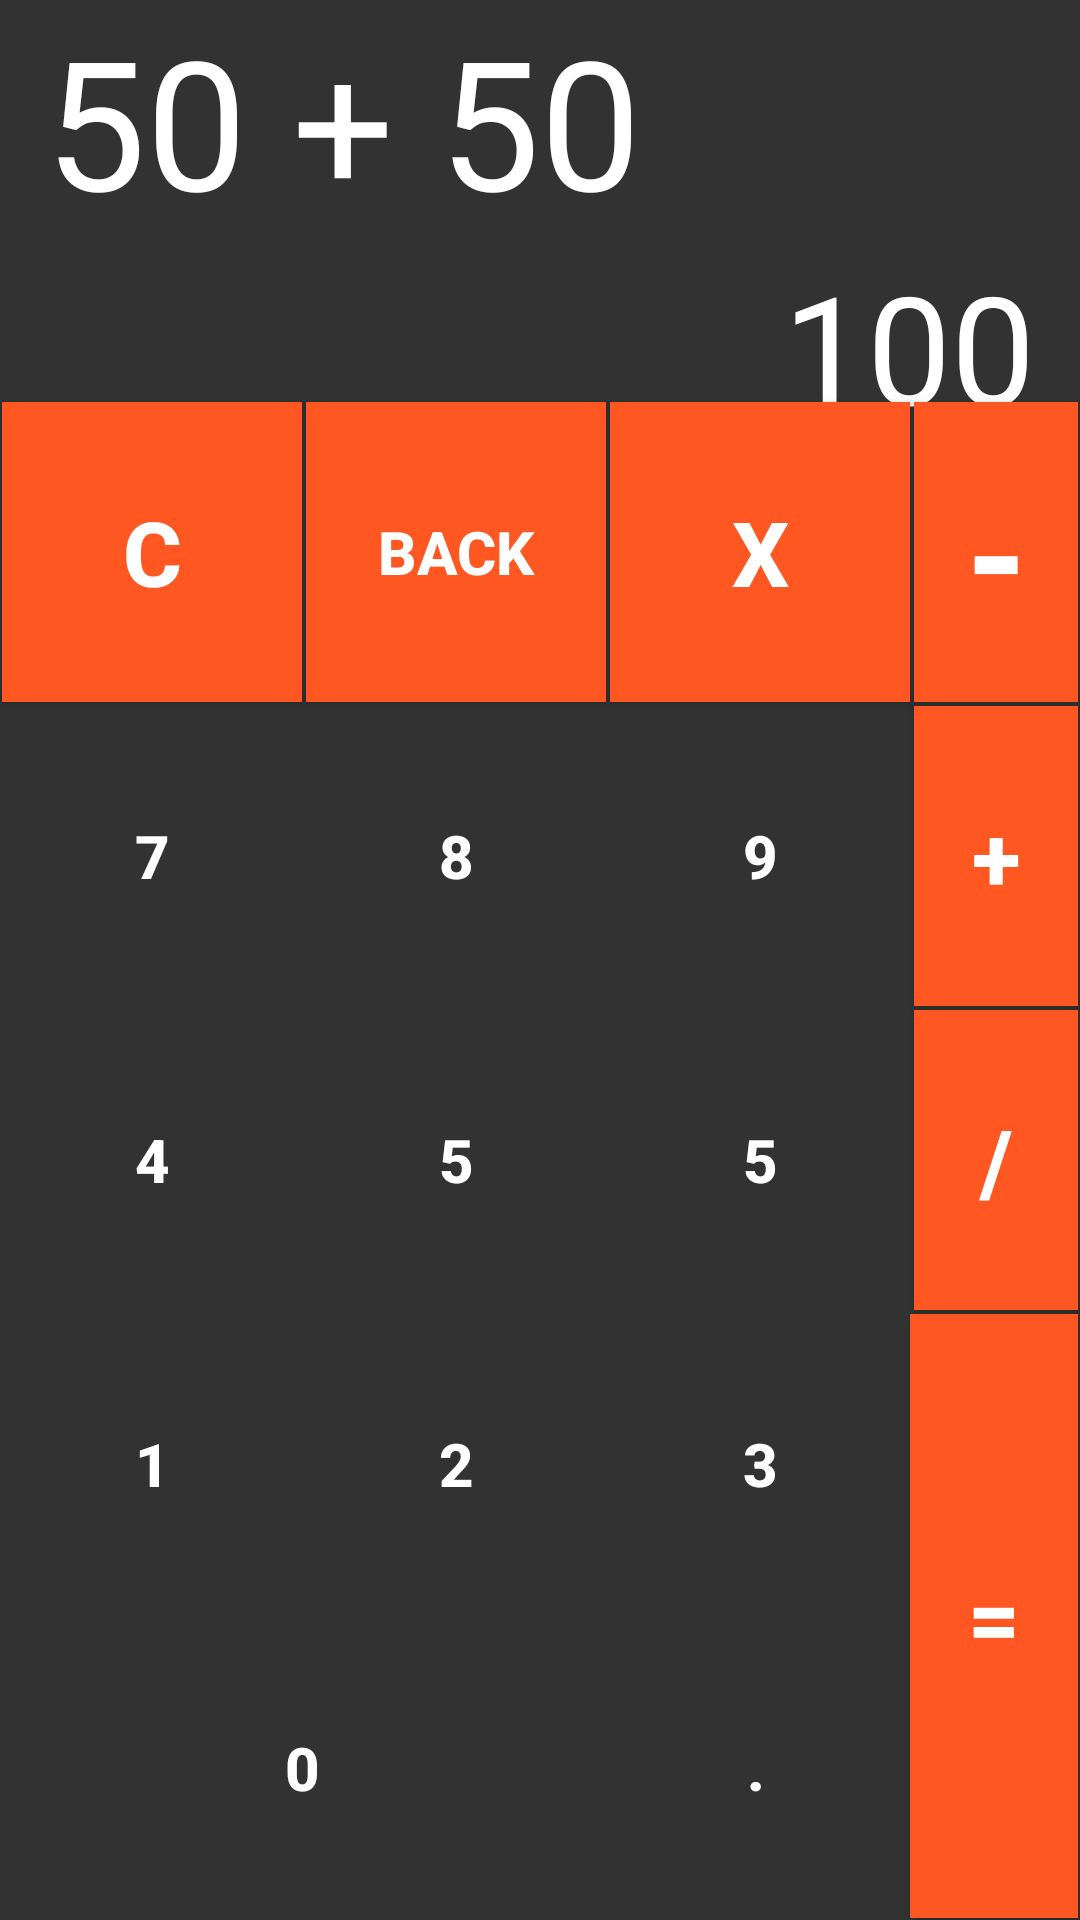

Android layout source for this screen:
<!-- AndroidManifest.xml: application theme Theme.CalculatorComUI -->
<!-- res/layout/activity_relative_layout.xml -->
<?xml version="1.0" encoding="utf-8"?>
<RelativeLayout xmlns:android="http://schemas.android.com/apk/res/android"
    xmlns:app="http://schemas.android.com/apk/res-auto"
    xmlns:tools="http://schemas.android.com/tools"
    android:id="@+id/main_relative_layout"
    android:layout_width="match_parent"
    android:layout_height="match_parent"
    android:background="@color/grey"
    tools:context=".Relative_layout">

    <TextView
        android:id="@+id/main_calc"
        android:layout_width="match_parent"
        android:layout_height="wrap_content"
        android:layout_marginLeft="15dp"
        android:layout_marginRight="15dp"
        android:text="50 + 50"
        android:textColor="@color/white"
        android:textSize="60sp" />

    <TextView
        android:id="@+id/result_calc"
        android:layout_width="match_parent"
        android:layout_height="wrap_content"
        android:layout_below="@id/main_calc"
        android:layout_marginLeft="15dp"
        android:layout_marginTop="2dp"
        android:layout_marginRight="15dp"
        android:gravity="end"
        android:text="100"
        android:textColor="@color/white"
        android:textSize="50sp" />

    <TextView
        android:id="@+id/btn_clear"
        android:layout_width="match_parent"
        android:layout_height="0dp"
        android:layout_below="@id/result_calc"
        android:background="@drawable/shape_num_action" />

    <TextView
        android:layout_width="match_parent"
        android:layout_height="0dp"
        android:layout_below="@id/btn_clear"
        android:background="@color/orange" />

    <Button
        android:id="@+id/btn_relative_clear"
        android:layout_width="100dp"
        android:layout_height="100dp"
        android:layout_margin="0.5dp"
        android:layout_above="@id/btn_relative_num_seven"
        android:layout_alignParentLeft="true"
        android:background="@color/orange"
        android:gravity="center"
        android:text="C"
        android:textColor="@color/white"
        android:textSize="30sp"
        android:textStyle="bold"/>

    <Button
        android:id="@+id/btn_relative_num_seven"
        android:layout_width="100dp"
        android:layout_height="100dp"
        android:layout_margin="0.5dp"
        android:layout_above="@id/btn_relative_num_four"
        android:layout_alignParentLeft="true"
        android:background="@drawable/shape_num_action"
        android:gravity="center"
        android:text="7"
        android:textColor="@color/white"
        android:textSize="20sp"
        android:textStyle="bold"/>

    <Button
        android:id="@+id/btn_relative_num_four"
        android:layout_width="100dp"
        android:layout_height="100dp"
        android:layout_margin="0.5dp"
        android:layout_above="@id/btn_relative_num_one"
        android:layout_alignParentLeft="true"
        android:background="@drawable/shape_num_action"
        android:gravity="center"
        android:text="4"
        android:textColor="@color/white"
        android:textSize="20sp"
        android:textStyle="bold"/>

    <Button
        android:id="@+id/btn_relative_num_one"
        android:layout_width="100dp"
        android:layout_height="100dp"
        android:layout_margin="0.5dp"
        android:layout_above="@id/btn_relative_num_zero"
        android:layout_alignParentLeft="true"
        android:background="@drawable/shape_num_action"
        android:gravity="center"
        android:text="1"
        android:textColor="@color/white"
        android:textSize="20sp"
        android:textStyle="bold"/>

    <Button
        android:id="@+id/btn_relative_num_zero"
        android:layout_width="200dp"
        android:layout_height="100dp"
        android:layout_margin="0.5dp"
        android:layout_alignParentBottom="true"
        android:layout_alignParentLeft="true"
        android:background="@drawable/shape_num_action"
        android:gravity="center"
        android:text="0"
        android:textColor="@color/white"
        android:textSize="20sp"
        android:textStyle="bold" />

    <Button
        android:id="@+id/btn_relative_mult"
        android:layout_width="100dp"
        android:layout_height="100dp"
        android:layout_margin="0.5dp"
        android:layout_toRightOf="@id/btn_relative_back"
        android:layout_above="@id/btn_relative_num_eight"
        android:background="@color/orange"
        android:gravity="center"
        android:text="X"
        android:textColor="@color/white"
        android:textSize="30sp"
        android:textStyle="bold" />

    <Button
        android:id="@+id/btn_relative_num_eight"
        android:layout_width="100dp"
        android:layout_height="100dp"
        android:layout_margin="0.5dp"
        android:layout_above="@id/btn_relative_num_four"
        android:layout_toRightOf="@id/btn_relative_num_seven"
        android:background="@drawable/shape_num_action"
        android:gravity="center"
        android:text="8"
        android:textColor="@color/white"
        android:textSize="20sp"
        android:textStyle="bold" />

    <Button
        android:id="@+id/btn_relative_num_five"
        android:layout_width="100dp"
        android:layout_height="100dp"
        android:layout_margin="0.5dp"
        android:layout_above="@id/btn_relative_num_one"
        android:layout_toRightOf="@id/btn_relative_num_four"
        android:background="@drawable/shape_num_action"
        android:gravity="center"
        android:text="5"
        android:textColor="@color/white"
        android:textSize="20sp"
        android:textStyle="bold"/>

    <Button
        android:id="@+id/btn_relative_num_two"
        android:layout_width="100dp"
        android:layout_height="100dp"
        android:layout_margin="0.5dp"
        android:layout_above="@id/btn_relative_num_zero"
        android:layout_toRightOf="@id/btn_relative_num_one"
        android:background="@drawable/shape_num_action"
        android:gravity="center"
        android:text="2"
        android:textColor="@color/white"
        android:textSize="20sp"
        android:textStyle="bold" />

    <Button
        android:id="@+id/btn_relative_back"
        android:layout_width="100dp"
        android:layout_height="100dp"
        android:layout_margin="0.5dp"
        android:layout_toRightOf="@id/btn_relative_clear"
        android:layout_above="@id/btn_relative_num_seven"
        android:background="@color/orange"
        android:gravity="center"
        android:text="Back"
        android:textColor="@color/white"
        android:textSize="20sp"
        android:textStyle="bold" />

    <Button
        android:id="@+id/btn_relative_num_nine"
        android:layout_width="100dp"
        android:layout_height="100dp"
        android:layout_margin="0.5dp"
        android:layout_above="@id/btn_relative_num_four"
        android:layout_toRightOf="@id/btn_relative_num_eight"
        android:background="@drawable/shape_num_action"
        android:gravity="center"
        android:text="9"
        android:textColor="@color/white"
        android:textSize="20sp"
        android:textStyle="bold" />

    <Button
        android:id="@+id/btn_relative_num_six"
        android:layout_width="100dp"
        android:layout_height="100dp"
        android:layout_margin="0.5dp"
        android:layout_above="@id/btn_relative_num_one"
        android:layout_toRightOf="@id/btn_relative_num_five"
        android:background="@drawable/shape_num_action"
        android:gravity="center"
        android:text="5"
        android:textColor="@color/white"
        android:textSize="20sp"
        android:textStyle="bold"/>

    <Button
        android:id="@+id/btn_relative_num_three"
        android:layout_width="100dp"
        android:layout_height="100dp"
        android:layout_margin="0.5dp"
        android:layout_above="@id/btn_relative_num_zero"
        android:layout_toRightOf="@id/btn_relative_num_two"
        android:background="@drawable/shape_num_action"
        android:gravity="center"
        android:text="3"
        android:textColor="@color/white"
        android:textSize="20sp"
        android:textStyle="bold" />

    <Button
        android:id="@+id/btn_relative_dot"
        android:layout_width="100dp"
        android:layout_height="100dp"
        android:layout_margin="0.5dp"
        android:layout_alignParentBottom="true"
        android:layout_toRightOf="@id/btn_relative_num_zero"
        android:background="@drawable/shape_num_action"
        android:gravity="center"
        android:text="."
        android:textColor="@color/white"
        android:textSize="20sp"
        android:textStyle="bold" />

    <Button
        android:id="@+id/btn_relative_subt"
        android:layout_width="100dp"
        android:layout_height="100dp"
        android:layout_margin="0.5dp"
        android:layout_toRightOf="@id/btn_relative_mult"
        android:layout_above="@id/btn_relative_num_eight"
        android:layout_alignParentRight="true"
        android:background="@color/orange"
        android:gravity="center"
        android:text="-"
        android:textColor="@color/white"
        android:textSize="50sp"
        android:textStyle="bold" />

    <Button
        android:id="@+id/btn_relative_sum"
        android:layout_width="100dp"
        android:layout_height="100dp"
        android:layout_margin="0.5dp"
        android:layout_toRightOf="@id/btn_relative_num_nine"
        android:layout_above="@id/btn_relative_num_five"
        android:layout_alignParentRight="true"
        android:background="@color/orange"
        android:gravity="center"
        android:text="+"
        android:textColor="@color/white"
        android:textSize="30sp"
        android:textStyle="bold" />

    <Button
        android:id="@+id/btn_relative_divide"
        android:layout_width="100dp"
        android:layout_height="100dp"
        android:layout_margin="0.5dp"
        android:layout_toRightOf="@id/btn_relative_num_six"
        android:layout_above="@id/btn_relative_num_three"
        android:layout_alignParentRight="true"
        android:background="@color/orange"
        android:gravity="center"
        android:text="/"
        android:textColor="@color/white"
        android:textSize="30sp"
        android:textStyle="bold" />

    <Button
        android:id="@+id/btn_relative_equal"
        android:layout_width="100dp"
        android:layout_height="100dp"
        android:layout_margin="0.5dp"
        android:layout_toRightOf="@id/btn_relative_dot"
        android:layout_below="@id/btn_relative_divide"
        android:layout_alignParentBottom="true"
        android:layout_alignParentRight="true"
        android:background="@color/orange"
        android:gravity="center"
        android:text="="
        android:textColor="@color/white"
        android:textSize="30sp"
        android:textStyle="bold" />

</RelativeLayout>
<!-- resources referenced by this layout -->
<resources>
  <color name="grey">#323232</color>
  <color name="orange">#FF5722</color>
  <color name="white">#FFFFFFFF</color>
  <!-- drawable shape_num_action (drawable) -->
  <?xml version="1.0" encoding="utf-8"?>
  <selector xmlns:android="http://schemas.android.com/apk/res/android">
      <item android:drawable="@drawable/shepe_num_toached" android:state_pressed="true"/>
      <item android:drawable="@drawable/shepe_num_toached" android:state_focused="true"/>
      <item android:drawable="@drawable/shape_num_untoached"/>
  </selector>
  <style name="Theme.CalculatorComUI" parent="Theme.AppCompat.Light.DarkActionBar">
          
          <item name="colorPrimary">@color/purple_500</item>
          <item name="colorPrimaryDark">@color/black</item>
          <item name="colorAccent">@color/teal_200</item>
          
      </style>
  <color name="purple_500">#FF6200EE</color>
  <color name="black">#FF000000</color>
  <color name="teal_200">#FF03DAC5</color>
</resources>
